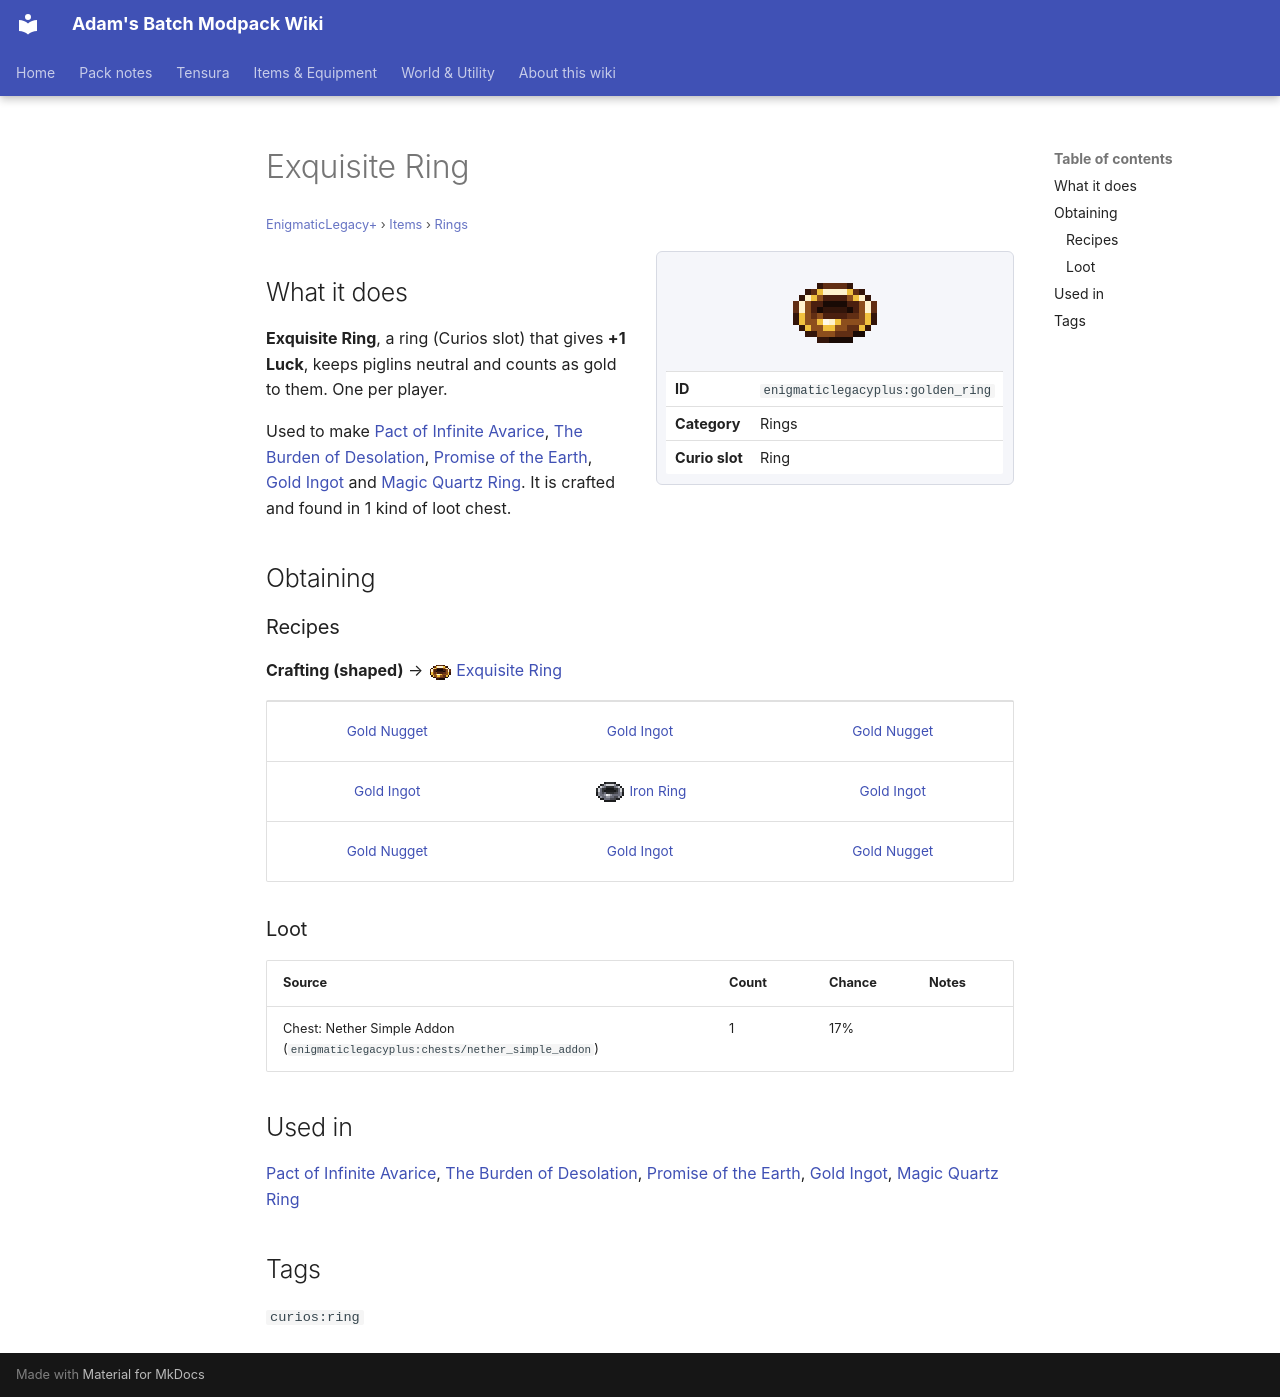

repository: Proteus-Nell/Adams-Batch-MC-Modpack-Wiki · page: enigmatic-legacy-plus/items/rings/golden-ring/index.html · generator: mkdocs

# Exquisite Ring

<small>[EnigmaticLegacy+](../../index.md) &rsaquo; [Items](../index.md) &rsaquo; [Rings](index.md)</small>

<div class="infobox" markdown>

![Exquisite Ring](../../../assets/icons/enigmaticlegacyplus/item/golden_ring.png)

| | |
|---|---|
| **ID** | `enigmaticlegacyplus:golden_ring` |
| **Category** | Rings |
| **Curio slot** | Ring |

</div>

## What it does

**Exquisite Ring**, a ring (Curios slot) that gives **+1 Luck**, keeps piglins neutral and counts as gold to them. One per player.

Used to make [Pact of Infinite Avarice](../scrolls/avarice-scroll.md), [The Burden of Desolation](desolation-ring.md), [Promise of the Earth](earth-promise.md), [Gold Ingot](https://minecraft.wiki/w/Gold_Ingot) and [Magic Quartz Ring](quartz-ring.md). It is crafted and found in 1 kind of loot chest.

## Obtaining

### Recipes

**Crafting (shaped)** &rarr; ![](../../../assets/icons/enigmaticlegacyplus/item/golden_ring.png) [Exquisite Ring](golden-ring.md)

<div class="recipe" markdown>

| | | |
|---|---|---|
|  [Gold Nugget](https://minecraft.wiki/w/Gold_Nugget) |  [Gold Ingot](https://minecraft.wiki/w/Gold_Ingot) |  [Gold Nugget](https://minecraft.wiki/w/Gold_Nugget) |
|  [Gold Ingot](https://minecraft.wiki/w/Gold_Ingot) | ![](../../../assets/icons/enigmaticlegacyplus/item/iron_ring.png) [Iron Ring](iron-ring.md) |  [Gold Ingot](https://minecraft.wiki/w/Gold_Ingot) |
|  [Gold Nugget](https://minecraft.wiki/w/Gold_Nugget) |  [Gold Ingot](https://minecraft.wiki/w/Gold_Ingot) |  [Gold Nugget](https://minecraft.wiki/w/Gold_Nugget) |

</div>

### Loot

| Source | Count | Chance | Notes |
|---|---|---|---|
| Chest: Nether Simple Addon (`enigmaticlegacyplus:chests/nether_simple_addon`) | 1 | 17% |  |

## Used in

[Pact of Infinite Avarice](../scrolls/avarice-scroll.md), [The Burden of Desolation](desolation-ring.md), [Promise of the Earth](earth-promise.md), [Gold Ingot](https://minecraft.wiki/w/Gold_Ingot), [Magic Quartz Ring](quartz-ring.md)

## Tags

`curios:ring`
